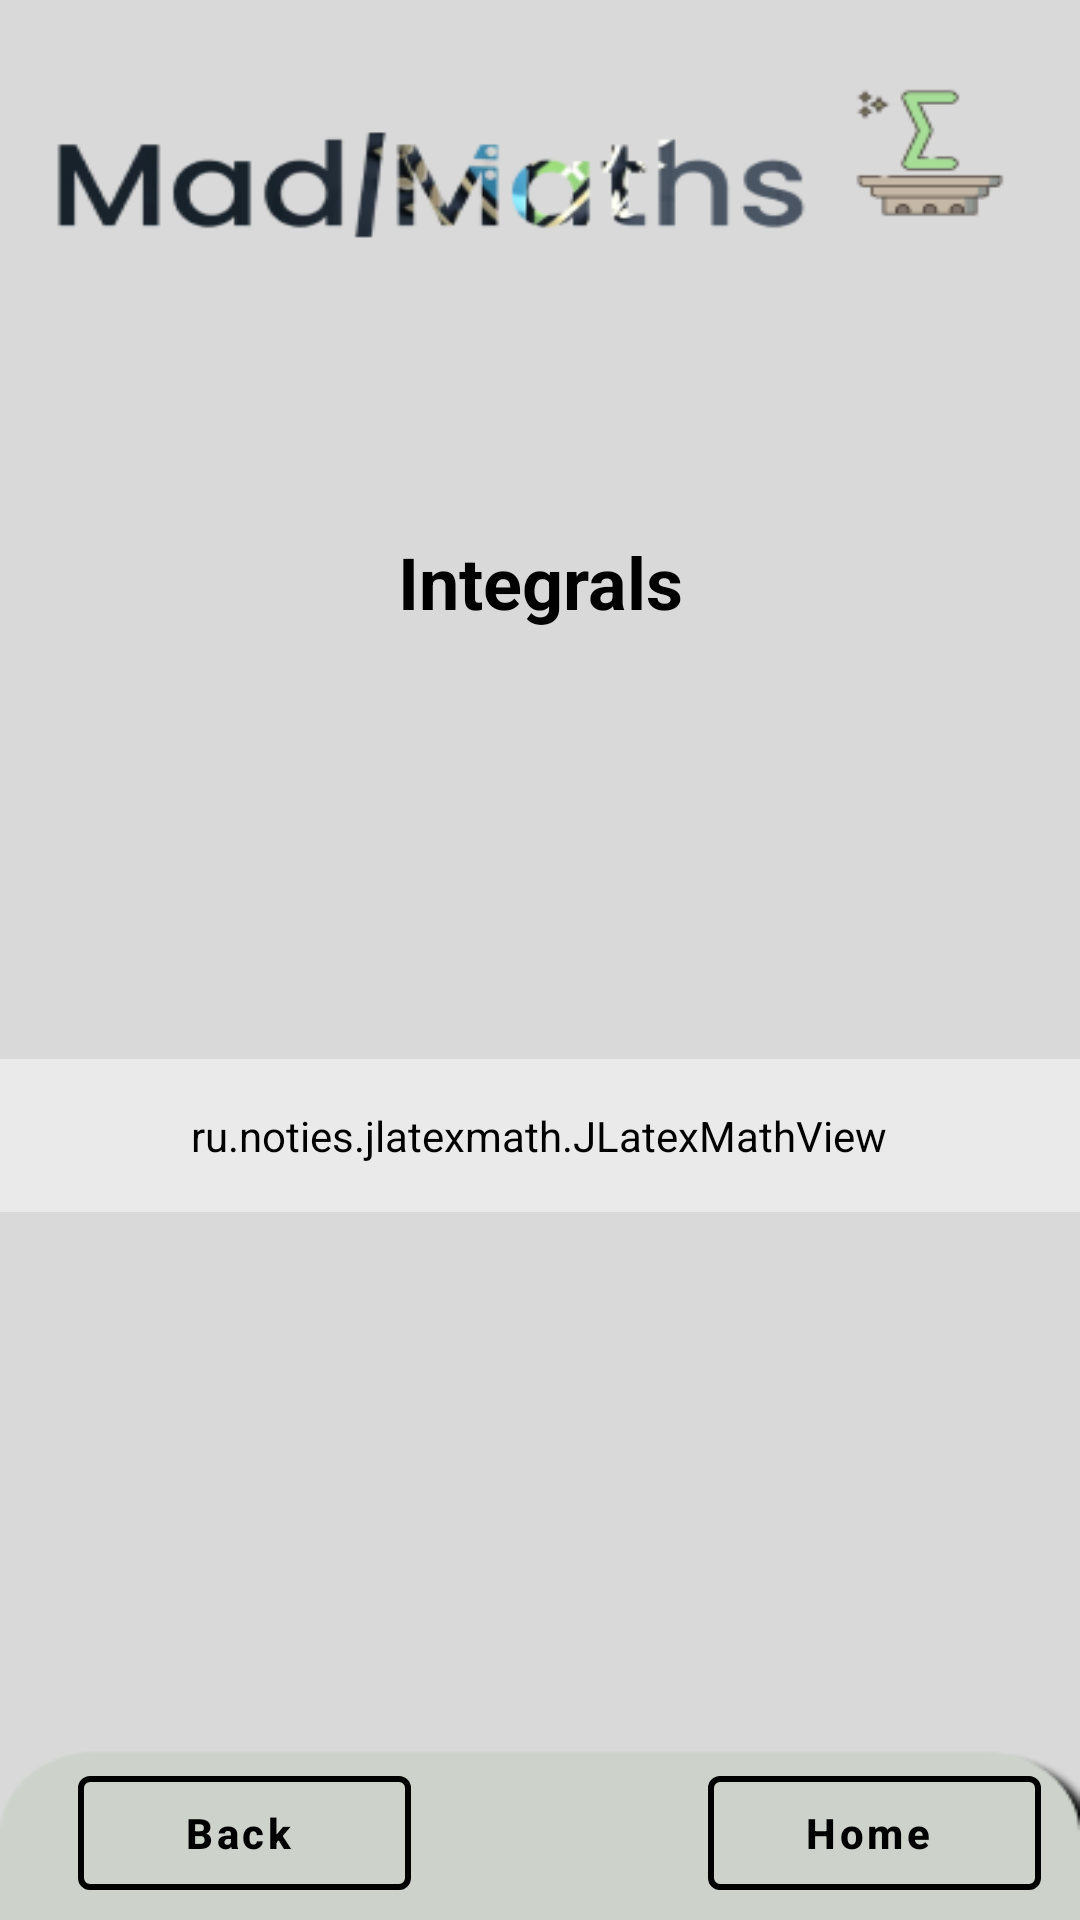

Android layout source for this screen:
<!-- AndroidManifest.xml: application theme Theme.Hopefully -->
<!-- res/layout/activity_result_integral.xml -->
<?xml version="1.0" encoding="utf-8"?>
<androidx.constraintlayout.widget.ConstraintLayout xmlns:android="http://schemas.android.com/apk/res/android"
    xmlns:app="http://schemas.android.com/apk/res-auto"
    xmlns:tools="http://schemas.android.com/tools"
    android:layout_width="match_parent"
    android:background="@drawable/back1"
    android:layout_height="match_parent"
    tools:context=".results.ResultIntegral">

    <TextView
        android:id="@+id/titleintres"
        android:layout_width="360dp"
        android:layout_height="76dp"
        android:layout_marginTop="156dp"
        android:gravity="center"
        android:text="Integrals"
        android:textColor="@color/black"
        android:textSize="24sp"
        android:textStyle="bold"

        app:layout_constraintEnd_toEndOf="parent"
        app:layout_constraintHorizontal_bias="0.492"
        app:layout_constraintStart_toStartOf="parent"
        app:layout_constraintTop_toTopOf="parent" />

    <com.google.android.material.button.MaterialButton
        android:id="@+id/homeintres"

        style="@style/Widget.MaterialComponents.Button.OutlinedButton.Icon"
        android:layout_width="111dp"
        android:layout_height="50dp"
        android:layout_marginBottom="4dp"
        android:text="Home"
        android:textAllCaps="false"
        android:textColor="@color/black"
        android:textStyle="bold"
        app:icon="@drawable/ic_baseline_home_24"
        app:iconTint="@color/black"
        app:layout_constraintBottom_toBottomOf="parent"
        app:layout_constraintEnd_toEndOf="parent"
        app:layout_constraintHorizontal_bias="0.948"
        app:layout_constraintStart_toStartOf="parent"
        app:strokeColor="@color/black"
        app:strokeWidth="2sp"></com.google.android.material.button.MaterialButton>

    <com.google.android.material.button.MaterialButton
        android:id="@+id/backintres"
        style="@style/Widget.MaterialComponents.Button.OutlinedButton.Icon"
        android:layout_width="111dp"
        android:layout_height="50dp"
        android:layout_marginStart="16dp"
        android:layout_marginBottom="4dp"
        android:text="Back"
        android:textAllCaps="false"
        android:textColor="@color/black"
        android:textStyle="bold"
        app:icon="@drawable/ic_baseline_arrow_back_24"
        app:iconTint="@color/black"
        app:layout_constraintBottom_toBottomOf="parent"
        app:layout_constraintEnd_toStartOf="@+id/homeintres"
        app:layout_constraintHorizontal_bias="0.091"
        app:layout_constraintStart_toStartOf="parent"
        app:strokeColor="@color/black"
        app:strokeWidth="2sp"></com.google.android.material.button.MaterialButton>

    <ru.noties.jlatexmath.JLatexMathView
        android:id="@+id/mathintres"
        android:layout_width="378dp"
        android:layout_height="wrap_content"
        android:layout_marginBottom="236dp"
        android:background="@drawable/custom_mathview"
        android:backgroundTint="#70ffffff"
        android:padding="16dip"
        android:paddingStart="8sp"
        android:paddingEnd="8sp"
        android:scrollIndicators="right"
        android:scrollbarSize="15sp"
        android:scrollbarStyle="insideOverlay"
        android:scrollbars="horizontal"
        app:jlmv_alignHorizontal="start"
        app:jlmv_textSize="16sp"
        app:layout_constraintBottom_toBottomOf="parent"
        app:layout_constraintEnd_toEndOf="parent"
        app:layout_constraintHorizontal_bias="0.545"
        app:layout_constraintStart_toStartOf="parent" />


</androidx.constraintlayout.widget.ConstraintLayout>
<!-- resources referenced by this layout -->
<resources>
  <color name="black">#FF000000</color>
  <!-- drawable back1: png bitmap (drawable, 18760 bytes) -->
  <!-- drawable custom_mathview (drawable) -->
  <?xml version="1.0" encoding="utf-8"?>
  <shape xmlns:android="http://schemas.android.com/apk/res/android">
      <stroke android:color="@color/black" android:width="5sp"></stroke>
  </shape>
  <style name="Theme.Hopefully" parent="Theme.MaterialComponents.DayNight.NoActionBar">
          
          <item name="colorPrimary">@color/white</item>
          <item name="colorPrimaryVariant">@color/white</item>
          <item name="colorOnPrimary">@color/white</item>
          
          <item name="colorSecondary">@color/teal_200</item>
          <item name="colorSecondaryVariant">@color/teal_700</item>
          <item name="colorOnSecondary">@color/black</item>
          
          <item name="android:statusBarColor">#bababa</item>
          
      </style>
  <color name="white">#FFFFFFFF</color>
  <color name="teal_200">#FF03DAC5</color>
  <color name="teal_700">#FF018786</color>
</resources>
